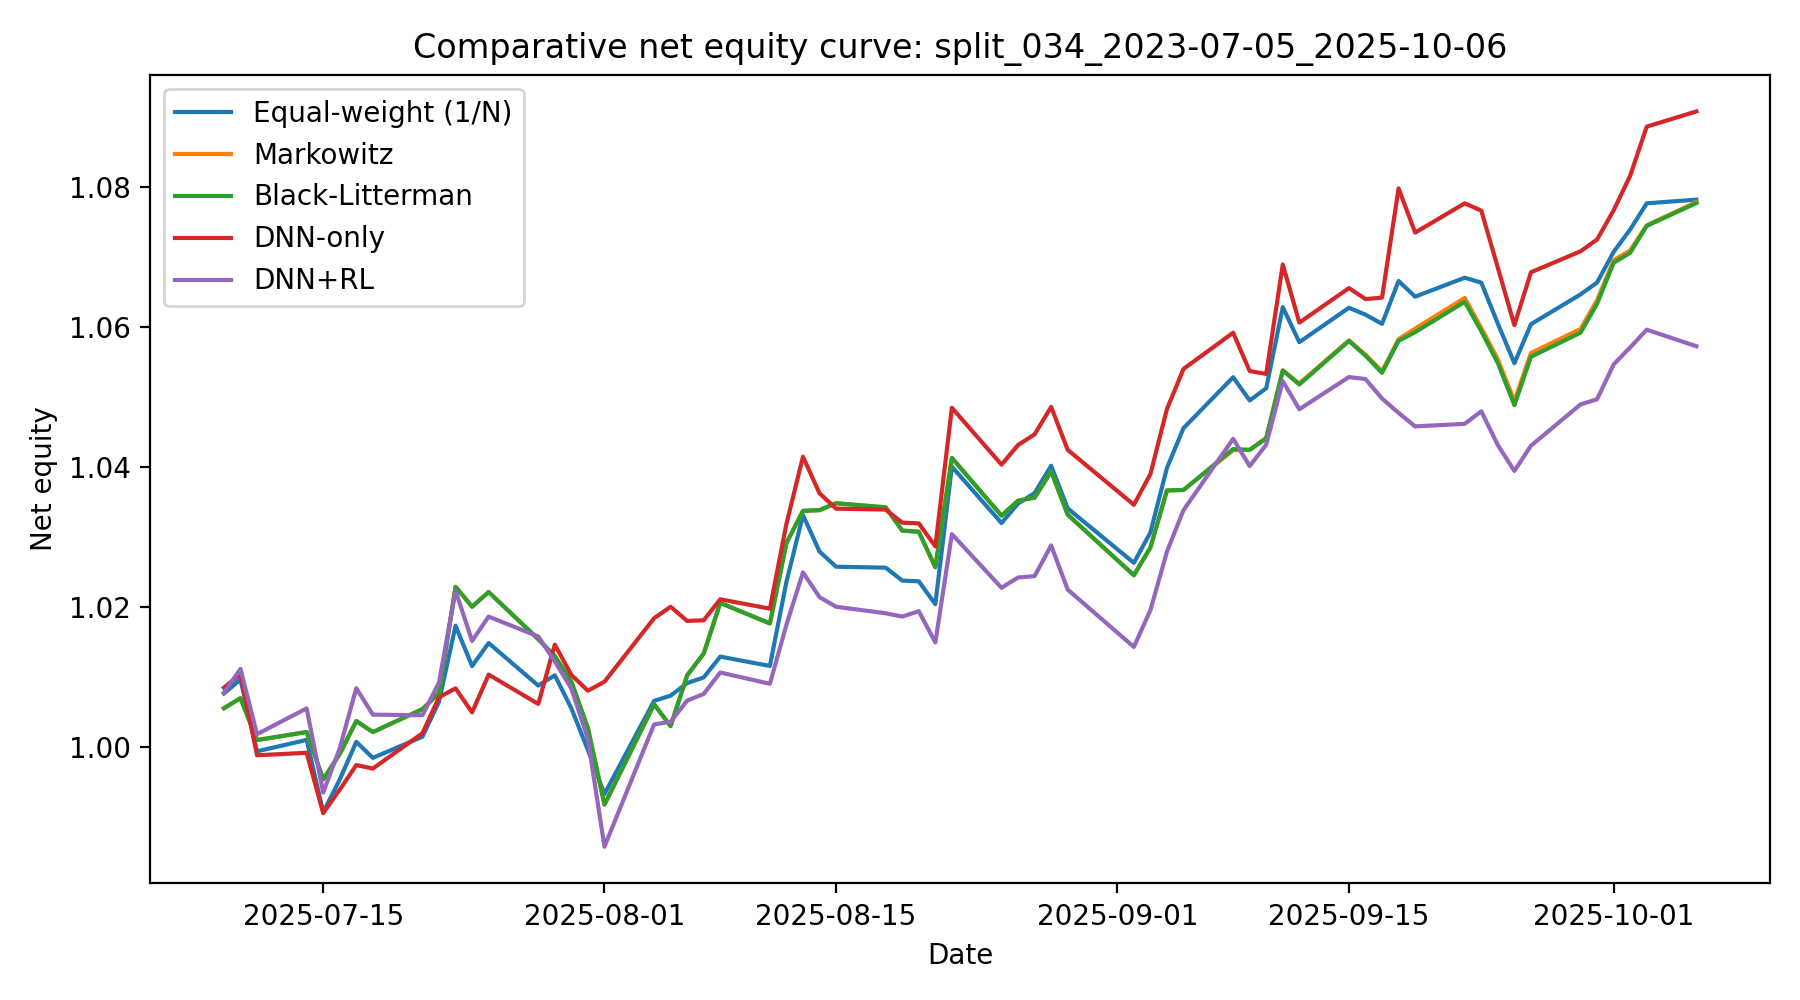

The data file committed next to this chart (first rows):
date, Equal-weight (1/N), Markowitz, Black-Litterman, DNN-only, DNN+RL
2025-07-09, 1.008, 1.006, 1.006, 1.009, 1.008
2025-07-10, 1.01, 1.007, 1.007, 1.011, 1.011
2025-07-11, 0.9994, 1.001, 1.001, 0.9989, 1.002
2025-07-14, 1.001, 1.002, 1.002, 0.9992, 1.006
2025-07-15, 0.9907, 0.9954, 0.9954, 0.9906, 0.9936
2025-07-16, 0.9954, 0.9991, 0.9991, 0.994, 0.9999
2025-07-17, 1.001, 1.004, 1.004, 0.9975, 1.008
2025-07-18, 0.9985, 1.002, 1.002, 0.997, 1.005
2025-07-21, 1.002, 1.005, 1.005, 1.002, 1.005
2025-07-22, 1.007, 1.008, 1.008, 1.007, 1.009
2025-07-23, 1.017, 1.023, 1.023, 1.008, 1.022
2025-07-24, 1.012, 1.02, 1.02, 1.005, 1.015
2025-07-25, 1.015, 1.022, 1.022, 1.01, 1.019
2025-07-28, 1.009, 1.015, 1.015, 1.006, 1.016
2025-07-29, 1.01, 1.013, 1.013, 1.015, 1.012
2025-07-30, 1.006, 1.009, 1.009, 1.01, 1.008
2025-07-31, 0.9996, 1.003, 1.003, 1.008, 1.001
2025-08-01, 0.9933, 0.9918, 0.9918, 1.009, 0.9858
2025-08-04, 1.007, 1.006, 1.006, 1.018, 1.003
2025-08-05, 1.007, 1.003, 1.003, 1.02, 1.004
2025-08-06, 1.009, 1.01, 1.01, 1.018, 1.007
2025-08-07, 1.01, 1.013, 1.013, 1.018, 1.008
2025-08-08, 1.013, 1.021, 1.021, 1.021, 1.011
2025-08-11, 1.012, 1.018, 1.018, 1.02, 1.009
2025-08-12, 1.024, 1.029, 1.029, 1.032, 1.018
2025-08-13, 1.033, 1.034, 1.034, 1.042, 1.025
2025-08-14, 1.028, 1.034, 1.034, 1.036, 1.021
2025-08-15, 1.026, 1.035, 1.035, 1.034, 1.02
2025-08-18, 1.026, 1.034, 1.034, 1.034, 1.019
2025-08-19, 1.024, 1.031, 1.031, 1.032, 1.019
2025-08-20, 1.024, 1.031, 1.031, 1.032, 1.019
2025-08-21, 1.02, 1.026, 1.026, 1.029, 1.015
2025-08-22, 1.04, 1.041, 1.041, 1.049, 1.03
2025-08-25, 1.032, 1.033, 1.033, 1.04, 1.023
2025-08-26, 1.035, 1.035, 1.035, 1.043, 1.024
2025-08-27, 1.036, 1.036, 1.036, 1.045, 1.024
2025-08-28, 1.04, 1.039, 1.039, 1.049, 1.029
2025-08-29, 1.034, 1.033, 1.033, 1.043, 1.023
2025-09-02, 1.026, 1.025, 1.025, 1.035, 1.014
2025-09-03, 1.031, 1.029, 1.029, 1.039, 1.02
2025-09-04, 1.04, 1.037, 1.037, 1.048, 1.028
2025-09-05, 1.046, 1.037, 1.037, 1.054, 1.034
2025-09-08, 1.053, 1.042, 1.043, 1.059, 1.044
2025-09-09, 1.05, 1.043, 1.042, 1.054, 1.04
2025-09-10, 1.051, 1.044, 1.044, 1.053, 1.043
2025-09-11, 1.063, 1.054, 1.054, 1.069, 1.052
2025-09-12, 1.058, 1.052, 1.052, 1.061, 1.048
2025-09-15, 1.063, 1.058, 1.058, 1.066, 1.053
2025-09-16, 1.062, 1.056, 1.056, 1.064, 1.053
2025-09-17, 1.06, 1.054, 1.054, 1.064, 1.05
2025-09-18, 1.067, 1.058, 1.058, 1.08, 1.048
2025-09-19, 1.064, 1.06, 1.059, 1.074, 1.046
2025-09-22, 1.067, 1.064, 1.064, 1.078, 1.046
2025-09-23, 1.066, 1.06, 1.059, 1.077, 1.048
2025-09-24, 1.061, 1.055, 1.055, 1.069, 1.043
2025-09-25, 1.055, 1.049, 1.049, 1.06, 1.039
2025-09-26, 1.06, 1.056, 1.056, 1.068, 1.043
2025-09-29, 1.065, 1.06, 1.059, 1.071, 1.049
2025-09-30, 1.066, 1.064, 1.063, 1.073, 1.05
2025-10-01, 1.071, 1.07, 1.069, 1.077, 1.055
... 3 more rows
